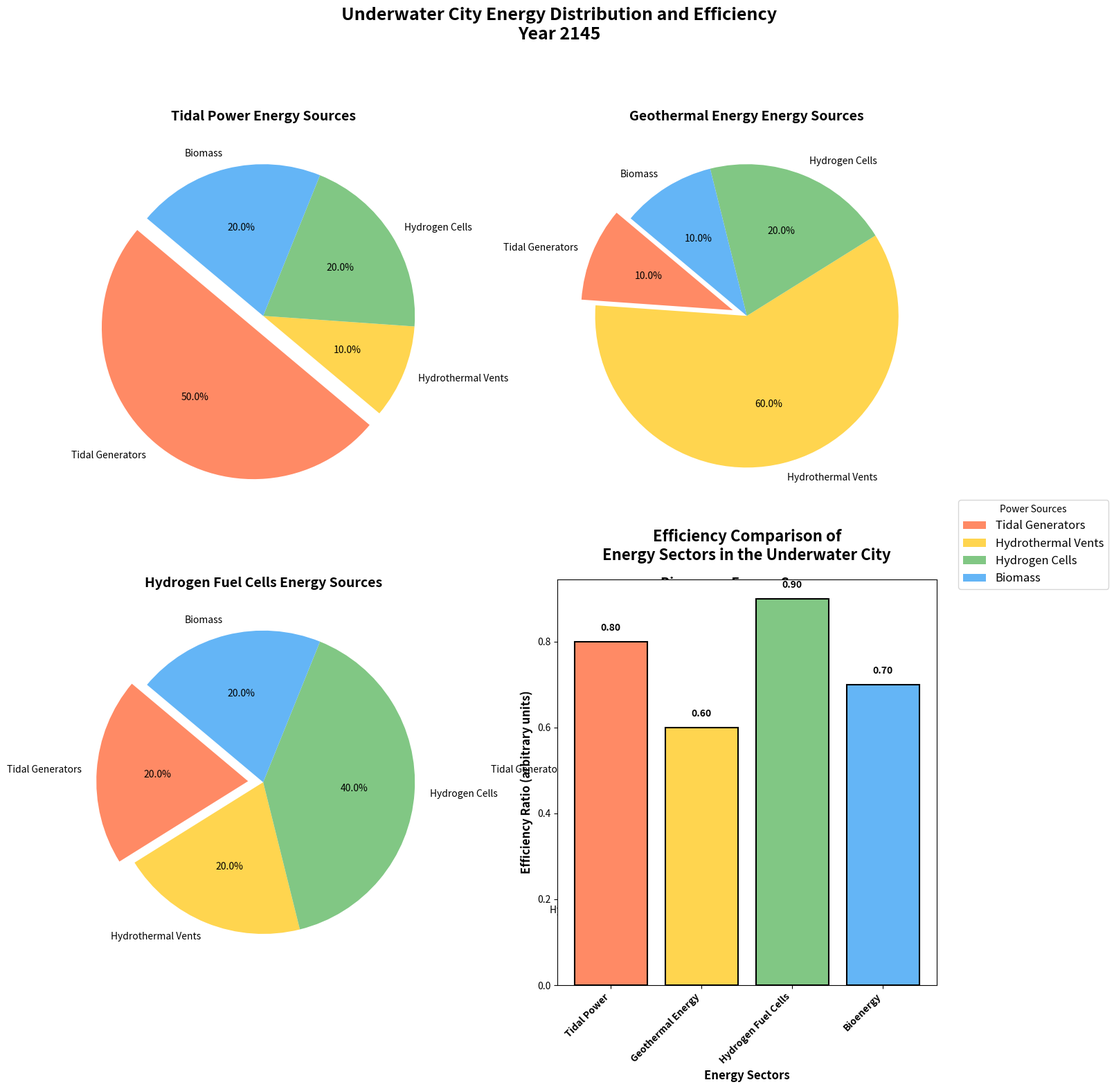

Generate this figure with matplotlib:
import matplotlib.pyplot as plt
import numpy as np

sectors = ['Tidal Power', 'Geothermal Energy', 'Hydrogen Fuel Cells', 'Bioenergy']
power_sources = ['Tidal Generators', 'Hydrothermal Vents', 'Hydrogen Cells', 'Biomass']

energy_data = [
    [50, 10, 20, 20],
    [10, 60, 20, 10],
    [20, 20, 40, 20],
    [20, 10, 20, 50]
]

efficiency_ratios = [0.8, 0.6, 0.9, 0.7]

# Shuffled colors for each energy type
shuffled_colors = ['#FF8A65', '#FFD54F', '#81C784', '#64B5F6']

fig, ax = plt.subplots(2, 2, figsize=(16,16))
plt.subplots_adjust(top=0.85)
fig.suptitle("Underwater City Energy Distribution and Efficiency\nYear 2145", fontsize=18, fontweight='bold', y=0.98)

explode = (0.1, 0, 0, 0)

for i, sector in enumerate(sectors):
    wedges, texts, autotexts = ax.flatten()[i].pie(
        energy_data[i],
        labels=power_sources,
        autopct='%1.1f%%',
        startangle=140,
        colors=shuffled_colors,
        explode=explode,
        textprops=dict(color="black")
    )
    for text in texts:
        text.set_fontsize(10)
    for autotext in autotexts:
        autotext.set_fontsize(10)
    ax.flatten()[i].set_title(f"{sector} Energy Sources", fontsize=14, fontweight='bold')

fig.legend(wedges, power_sources, loc='center right', fontsize=12, title='Power Sources')

ax_eff = fig.add_subplot(224)
bars = ax_eff.bar(sectors, efficiency_ratios, color=shuffled_colors, edgecolor='black', linewidth=1.5)

ax_eff.set_ylabel('Efficiency Ratio (arbitrary units)', fontsize=12, fontweight='bold')
ax_eff.set_xlabel('Energy Sectors', fontsize=12, fontweight='bold')
ax_eff.set_title('Efficiency Comparison of\nEnergy Sectors in the Underwater City', fontsize=16, fontweight='bold', pad=20)

for bar, efficiency in zip(bars, efficiency_ratios):
    ax_eff.text(bar.get_x() + bar.get_width() / 2, bar.get_height() + 0.02, f'{efficiency:.2f}', ha='center', va='bottom', fontsize=10, fontweight='bold')

ax_eff.set_xticklabels(sectors, rotation=45, ha='right', fontsize=10, fontweight='bold')

plt.tight_layout(rect=[0, 0, 0.85, 0.95])

plt.show()
